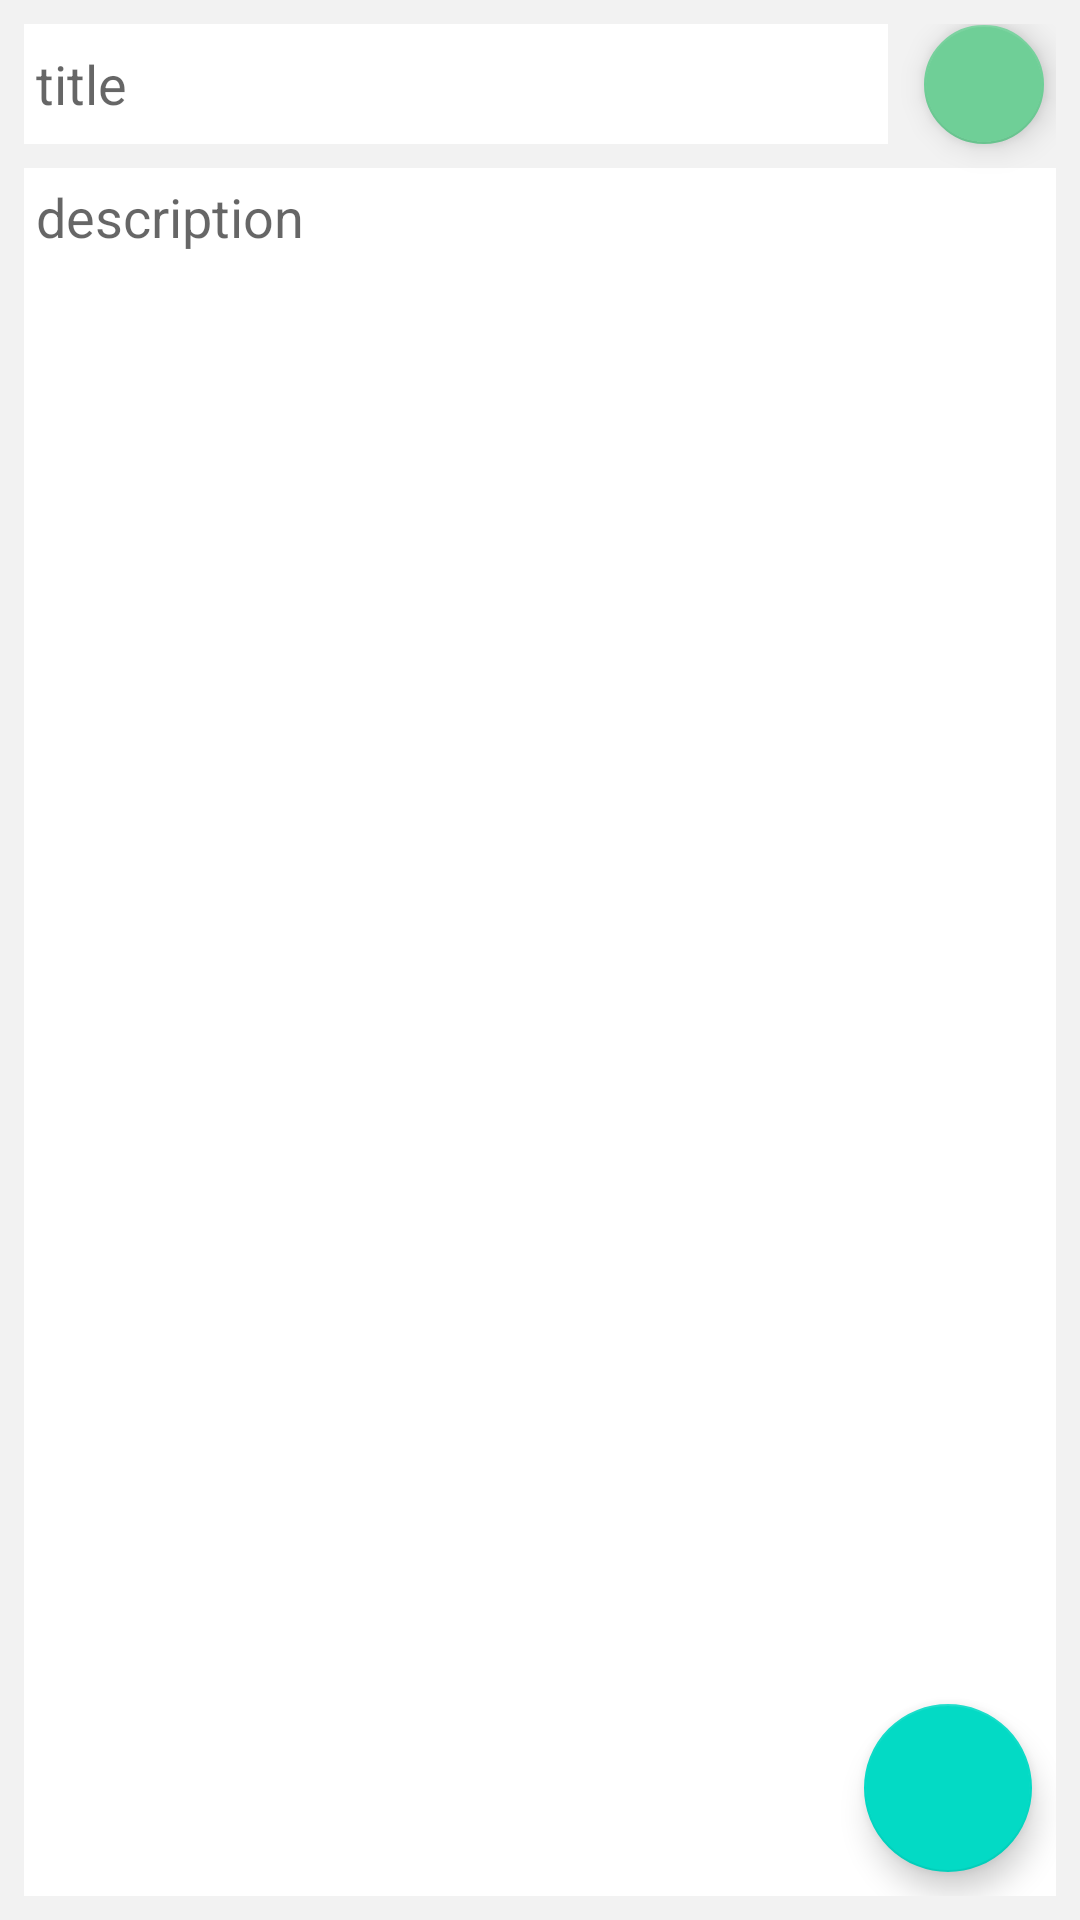

Reconstruct the res/layout file that produces this screen, plus the resources it refers to.
<!-- AndroidManifest.xml: application theme Theme.AlexArchitector -->
<!-- res/layout/fragment_editor.xml -->
<?xml version="1.0" encoding="utf-8"?>
<androidx.coordinatorlayout.widget.CoordinatorLayout xmlns:android="http://schemas.android.com/apk/res/android"
    xmlns:app="http://schemas.android.com/apk/res-auto"
    xmlns:tools="http://schemas.android.com/tools"
    android:layout_width="match_parent"
    android:layout_height="match_parent"
    android:background="@color/colorGray"
    android:padding="8dp">

    <androidx.constraintlayout.widget.ConstraintLayout
        android:layout_width="match_parent"
        android:layout_height="match_parent">

        <EditText
            android:id="@+id/title"
            android:layout_width="0dp"
            android:layout_height="40dp"
            android:layout_marginEnd="8dp"
            android:background="@color/white"
            android:ems="10"

            android:hint="@string/title"
            android:inputType="text"
            android:padding="4dp"
            android:textColor="@color/black"
            android:textSize="18sp"
            app:layout_constraintEnd_toStartOf="@+id/colorPicker"
            app:layout_constraintStart_toStartOf="parent"
            app:layout_constraintTop_toTopOf="parent"
            tools:text="Title" />

        <EditText
            android:id="@+id/description"
            android:layout_width="0dp"
            android:layout_height="0dp"
            android:layout_marginTop="8dp"
            android:background="@color/white"
            android:ems="10"
            android:gravity="top"
            android:hint="@string/description"
            android:inputType="textPersonName"
            android:padding="4dp"
            android:textColor="@color/black"
            app:layout_constraintBottom_toBottomOf="parent"
            app:layout_constraintEnd_toEndOf="parent"
            app:layout_constraintStart_toStartOf="parent"
            app:layout_constraintTop_toBottomOf="@+id/title"
            tools:text="Description" />

        <com.google.android.material.floatingactionbutton.FloatingActionButton
            android:id="@+id/colorPicker"
            android:layout_width="wrap_content"
            android:layout_height="wrap_content"
            android:clickable="true"
            android:focusable="true"
            app:backgroundTint="@color/colorGreen"
            app:fabSize="mini"
            app:layout_constraintBottom_toBottomOf="@+id/title"
            app:layout_constraintEnd_toEndOf="parent"
            app:layout_constraintTop_toTopOf="parent"
            app:srcCompat="@drawable/ic_baseline_color_lens_24"
            app:tint="@color/white" />
    </androidx.constraintlayout.widget.ConstraintLayout>

    <com.google.android.material.floatingactionbutton.FloatingActionButton
        android:id="@+id/saveNote"
        android:layout_width="wrap_content"
        android:layout_height="wrap_content"

        android:layout_marginEnd="8dp"
        android:layout_marginBottom="8dp"

        android:clickable="true"
        android:focusable="true"
        android:layout_gravity="bottom|end"
        app:layout_constraintBottom_toBottomOf="parent"
        app:layout_constraintEnd_toEndOf="parent"
        app:srcCompat="@drawable/ic_baseline_check_24"
        app:tint="@color/white" />
</androidx.coordinatorlayout.widget.CoordinatorLayout>
<!-- resources referenced by this layout -->
<resources>
  <color name="black">#FF000000</color>
  <color name="colorGray">#F2F2F2</color>
  <color name="colorGreen">#6FCF97</color>
  <color name="white">#FFFFFFFF</color>
  <string name="description">description</string>
  <string name="title">title</string>
  <style name="Theme.AlexArchitector" parent="Theme.MaterialComponents.DayNight.DarkActionBar">
          
          <item name="colorPrimary">@color/colorBluePrimary</item>
          <item name="colorPrimaryVariant">@color/colorDarkBlue</item>
          <item name="colorOnPrimary">@color/white</item>
          
          <item name="colorSecondary">@color/teal_200</item>
          <item name="colorSecondaryVariant">@color/teal_700</item>
          <item name="colorOnSecondary">@color/black</item>
          
          <item name="android:statusBarColor" tools:targetApi="l">?attr/colorPrimaryVariant</item>
          
      </style>
  <color name="colorBluePrimary">#75c5ff</color>
  <color name="colorDarkBlue">#3b95cc</color>
  <color name="teal_200">#FF03DAC5</color>
  <color name="teal_700">#FF018786</color>
</resources>
